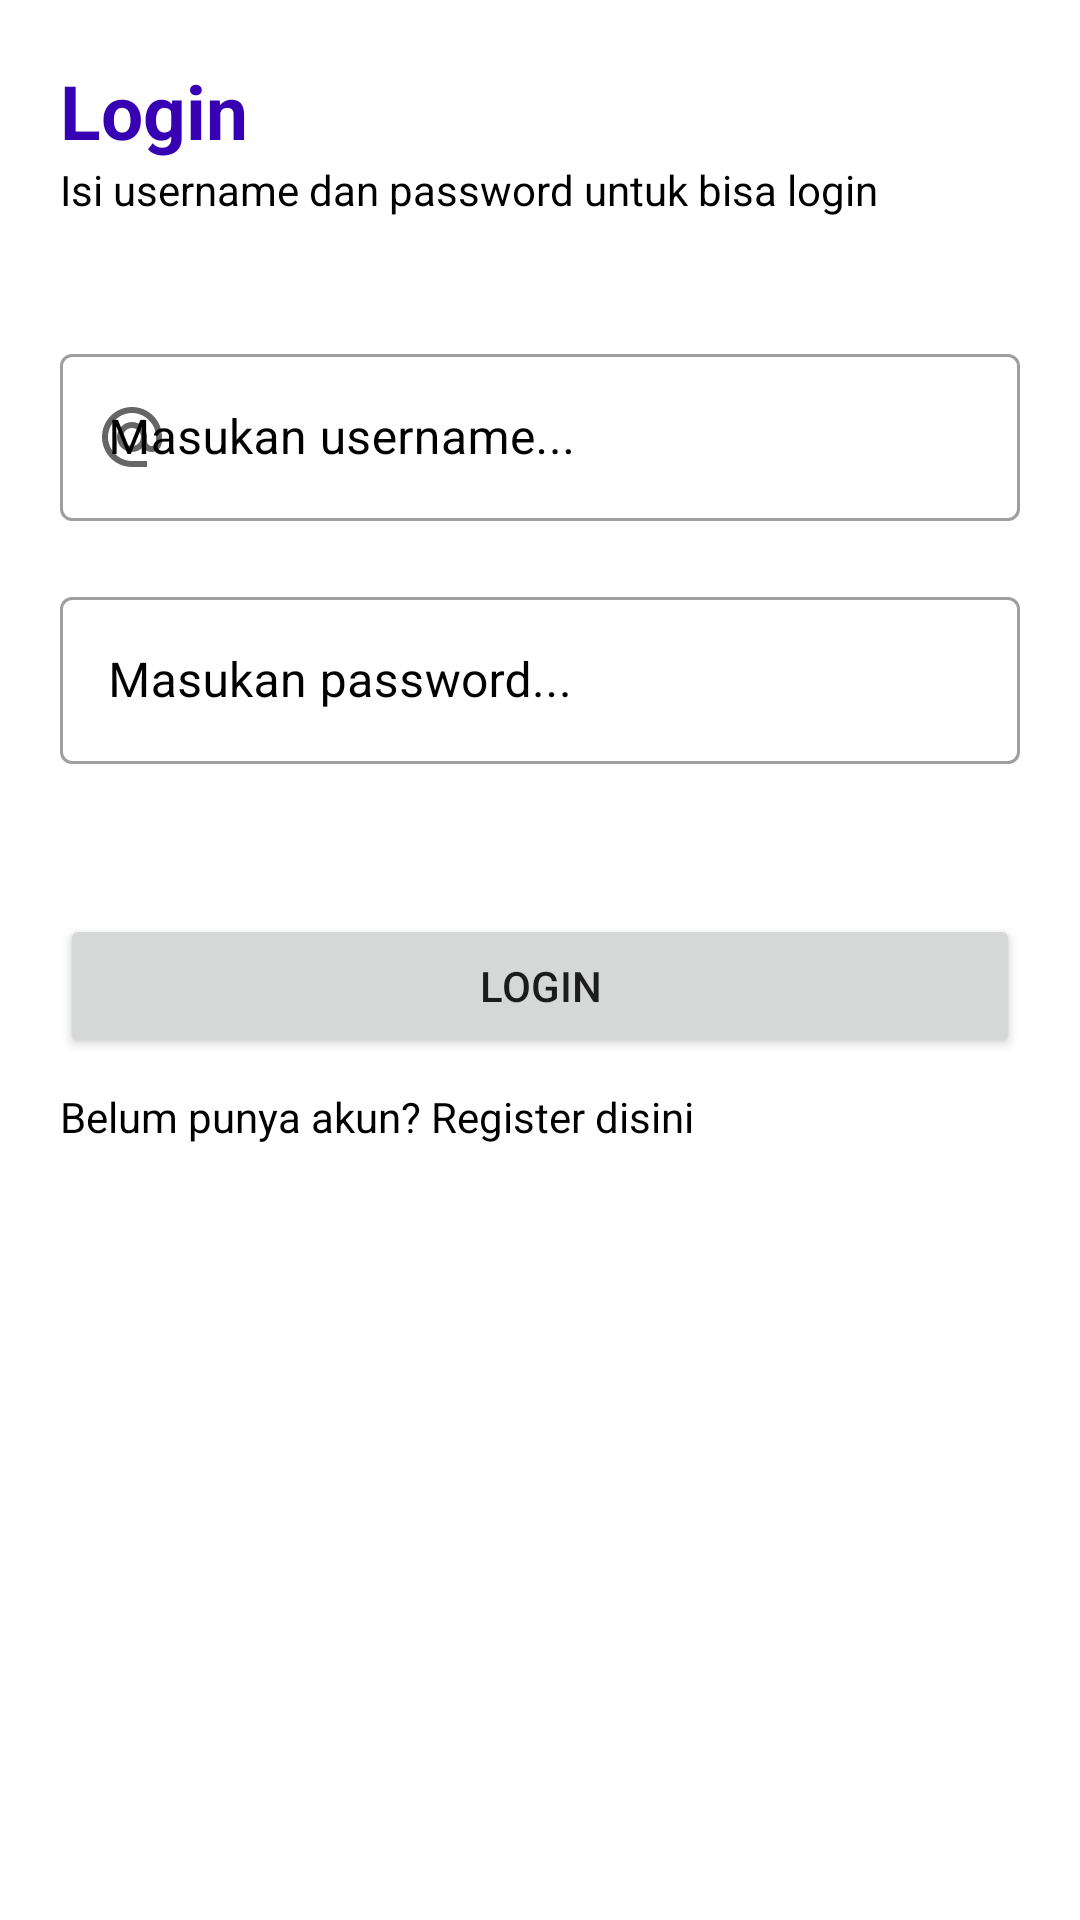

Write the Android layout XML for this screen, with the resource values it uses.
<!-- AndroidManifest.xml: application theme Theme.Week7SharePref -->
<!-- res/layout/activity_main.xml -->
<?xml version="1.0" encoding="utf-8"?>
<androidx.constraintlayout.widget.ConstraintLayout xmlns:android="http://schemas.android.com/apk/res/android"
    xmlns:app="http://schemas.android.com/apk/res-auto"
    xmlns:tools="http://schemas.android.com/tools"
    android:layout_width="match_parent"
    android:layout_height="match_parent"
    android:background="@color/white"
    android:padding="20dp"
    tools:context=".MainActivity">

    <LinearLayout
        android:layout_width="match_parent"
        android:layout_height="match_parent"
        android:orientation="vertical">

        <TextView
            android:layout_width="match_parent"
            android:layout_height="wrap_content"
            android:text="Login"
            android:textColor="@color/purple_700"
            android:textSize="25dp"
            android:textStyle="bold"/>

        <TextView
            android:layout_width="match_parent"
            android:layout_height="wrap_content"
            android:text="Isi username dan password untuk bisa login"
            android:layout_marginBottom="40dp"
            android:textColor="@color/black"/>

        <com.google.android.material.textfield.TextInputLayout
            android:id="@+id/layoutUsername"
            android:layout_width="match_parent"
            android:layout_height="wrap_content"
            android:textColorHint="@color/black"
            app:startIconDrawable="@drawable/ic_username"
            style="@style/Widget.MaterialComponents.TextInputLayout.OutlinedBox">

            <com.google.android.material.textfield.TextInputEditText
                android:id="@+id/etUsername"
                android:layout_width="match_parent"
                android:layout_height="wrap_content"
                android:hint="Masukan username..."
                android:inputType="textAutoComplete"/>

        </com.google.android.material.textfield.TextInputLayout>

        <com.google.android.material.textfield.TextInputLayout
            android:id="@+id/layoutPassword"
            android:layout_width="match_parent"
            android:layout_height="wrap_content"
            android:layout_below="@id/layoutUsername"
            android:layout_marginTop="20dp"
            android:textColorHint="@color/black"
            app:startIconDrawable="@drawable/ic_password"
            style="@style/Widget.MaterialComponents.TextInputLayout.OutlinedBox">

            <com.google.android.material.textfield.TextInputEditText
                android:id="@+id/etPassword"
                android:layout_width="match_parent"
                android:layout_height="wrap_content"
                android:hint="Masukan password..."
                android:inputType="textVisiblePassword"/>

        </com.google.android.material.textfield.TextInputLayout>

        <Button
            android:id="@+id/btnLogin"
            android:layout_width="match_parent"
            android:layout_height="wrap_content"
            android:layout_below="@id/layoutPassword"
            android:layout_marginTop="50dp"
            android:text="Login"/>

        <TextView
            android:id="@+id/moveRegister"
            android:layout_width="match_parent"
            android:layout_height="wrap_content"
            android:text="Belum punya akun? Register disini"
            android:layout_marginTop="10dp"
            android:textColor="@color/black"/>

    </LinearLayout>

</androidx.constraintlayout.widget.ConstraintLayout>
<!-- resources referenced by this layout -->
<resources>
  <!-- drawable ic_username (drawable) -->
  <vector xmlns:android="http://schemas.android.com/apk/res/android"
      android:width="24dp"
      android:height="24dp"
      android:viewportWidth="24"
      android:viewportHeight="24"
      android:tint="?attr/colorControlNormal">
    <path
        android:fillColor="@color/black"
        android:pathData="M12,2C6.48,2 2,6.48 2,12s4.48,10 10,10h5v-2h-5c-4.34,0 -8,-3.66 -8,-8s3.66,-8 8,-8 8,3.66 8,8v1.43c0,0.79 -0.71,1.57 -1.5,1.57s-1.5,-0.78 -1.5,-1.57L17,12c0,-2.76 -2.24,-5 -5,-5s-5,2.24 -5,5 2.24,5 5,5c1.38,0 2.64,-0.56 3.54,-1.47 0.65,0.89 1.77,1.47 2.96,1.47 1.97,0 3.5,-1.6 3.5,-3.57L22,12c0,-5.52 -4.48,-10 -10,-10zM12,15c-1.66,0 -3,-1.34 -3,-3s1.34,-3 3,-3 3,1.34 3,3 -1.34,3 -3,3z"/>
  </vector>
  <style name="Theme.Week7SharePref" parent="Theme.MaterialComponents.DayNight.DarkActionBar">
          
          <item name="colorPrimary">@color/purple_500</item>
          <item name="colorPrimaryVariant">@color/purple_700</item>
          <item name="colorOnPrimary">@color/white</item>
          
          <item name="colorSecondary">@color/teal_200</item>
          <item name="colorSecondaryVariant">@color/teal_700</item>
          <item name="colorOnSecondary">@color/black</item>
          
          <item name="android:statusBarColor" tools:targetApi="l">?attr/colorPrimaryVariant</item>
          
      </style>
  <!-- not gathered from this repository: default colours our renderer supplied (Android Studio template values) -->
  <color name="purple_500">#FF6200EE</color>
  <color name="purple_700">#FF3700B3</color>
  <color name="teal_200">#FF03DAC5</color>
  <color name="teal_700">#FF018786</color>
  <color name="black">#FF000000</color>
  <color name="white">#FFFFFFFF</color>
</resources>
